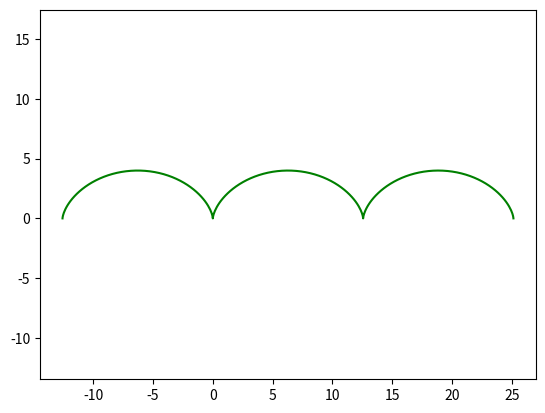

Source code (Python): (Note: this script raises an exception after producing the figure.)
import numpy as np
import matplotlib.pyplot as plt
from matplotlib.animation import FuncAnimation
fig, ax=plt.subplots()
tochka, =plt.plot([],[],'o')
x,y=[],[]
def cikloida_move(t,R):
    x=R*(t-np.sin(t))
    y=R*(1-np.cos(t))
    return x,y
edge=20
ax.set_xlim(-edge, edge)
ax.set_ylim(-edge, edge)
def animate(i):
    tochka.set_data(cikloida_move(t=i,R=2))
    
ani=FuncAnimation(fig,animate,frames=np.arange(-2*np.pi, 4*np.pi, 0.1),interval=30)

t=np.arange(-2*np.pi,4*np.pi, 0.1)
R=2
x=R*(t-np.sin(t))
y=R*(1-np.cos(t))
plt.plot(x,y,color='g')
plt.axis('equal')
ani.save('animate_cikloida.gif')
